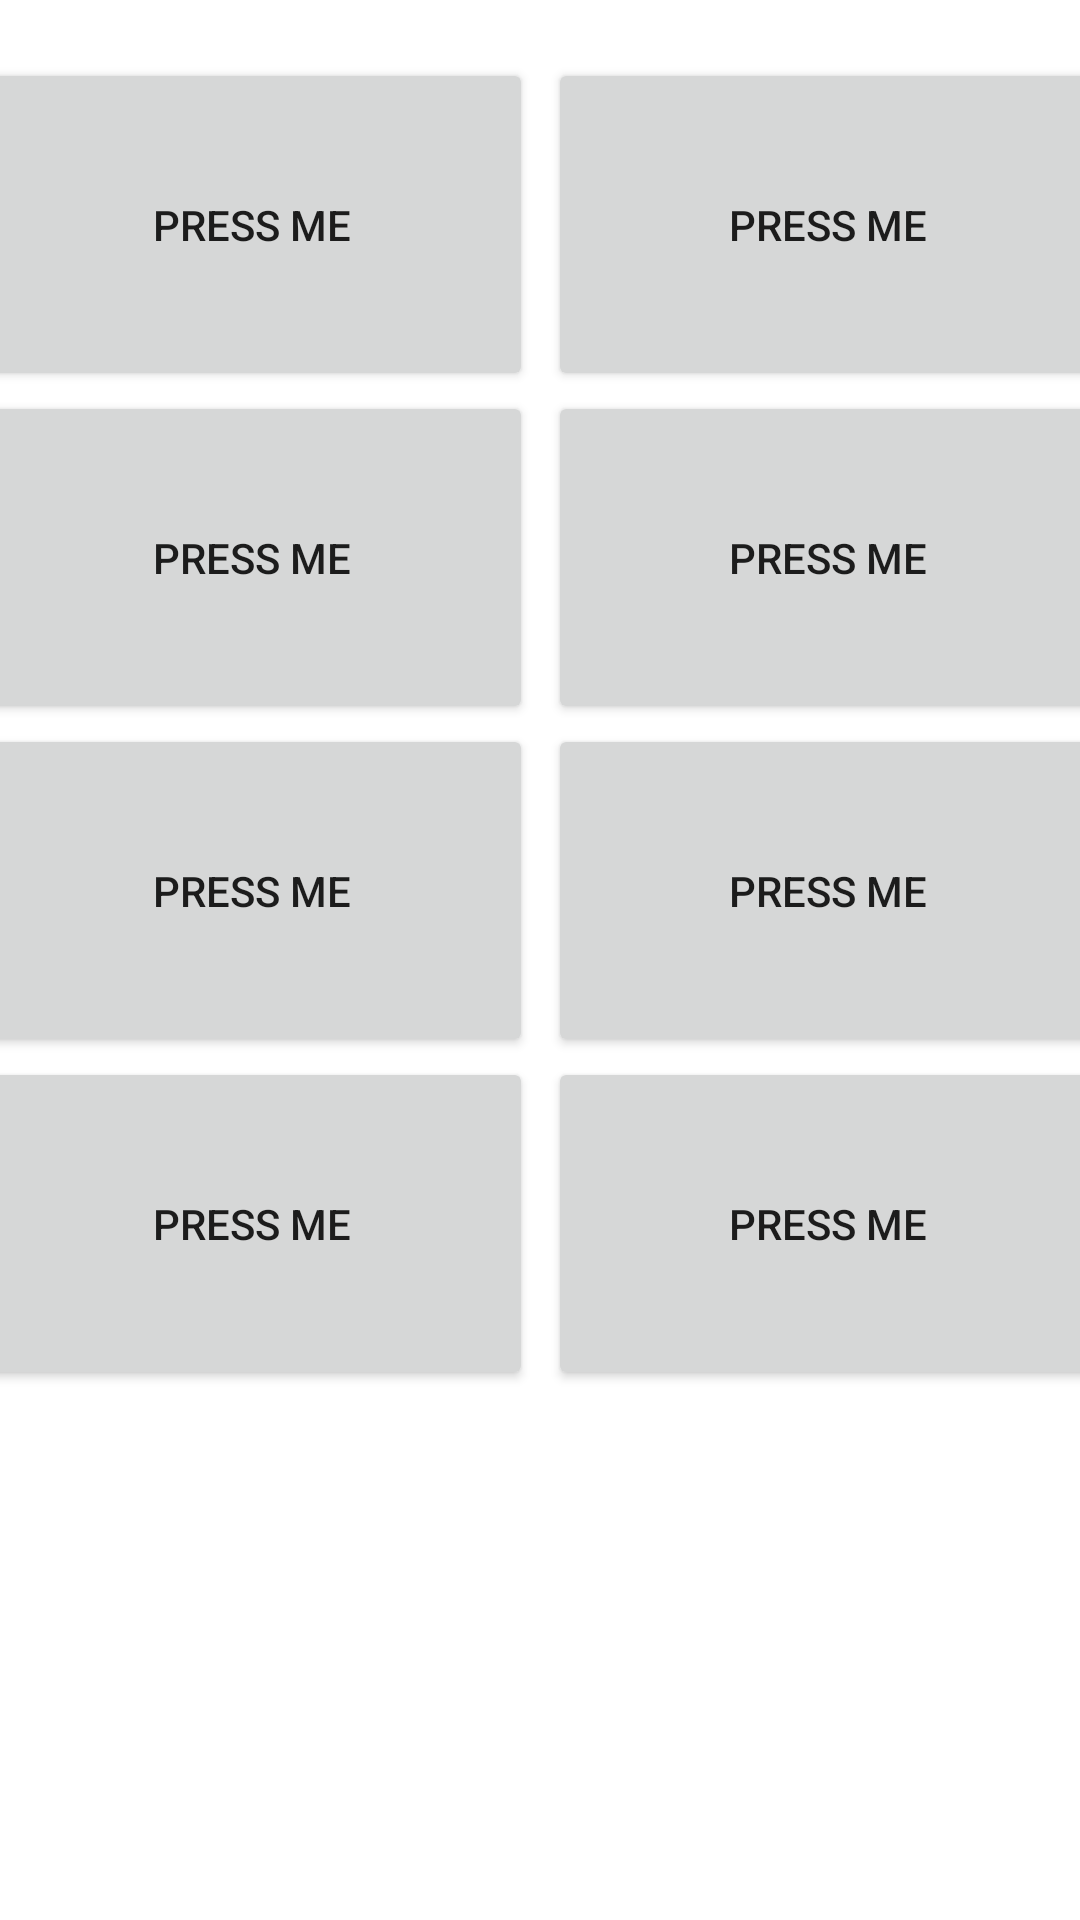

Here is an Android app screen rendered from its layout file. Give the layout XML and the strings, colors and styles it references.
<!-- AndroidManifest.xml: application theme Theme.Gyrosound -->
<!-- res/layout/fragment_key.xml -->
<?xml version="1.0" encoding="utf-8"?>
<androidx.constraintlayout.widget.ConstraintLayout xmlns:android="http://schemas.android.com/apk/res/android"
    xmlns:app="http://schemas.android.com/apk/res-auto"
    xmlns:tools="http://schemas.android.com/tools"
    android:id="@+id/frameLayout"
    android:layout_width="match_parent"
    android:layout_height="match_parent"
    tools:context=".KeyFragment">

    

    <TableLayout
        android:id="@+id/tableKeyLayout"
        android:layout_width="379dp"
        android:layout_height="458dp"
        android:stretchColumns="0,1"
        app:layout_constraintBottom_toBottomOf="parent"
        app:layout_constraintEnd_toEndOf="parent"
        app:layout_constraintHorizontal_bias="0.515"
        app:layout_constraintStart_toStartOf="parent"
        app:layout_constraintTop_toTopOf="parent"
        app:layout_constraintVertical_bias="0.107">

        <TableRow
            android:layout_width="352dp"
            android:layout_height="match_parent">

            <Button
                android:id="@+id/buttonPlay0"
                android:layout_width="168dp"
                android:layout_height="111dp"
                android:layout_marginRight="5dp"
                android:onClick="playSound"
                android:tag="0"
                android:text="Press Me" />

            <Button
                android:id="@+id/buttonPlay1"
                android:layout_width="168dp"
                android:layout_height="111dp"
                android:onClick="playSound"
                android:tag="1"
                android:text="Press Me" />

        </TableRow>

        <TableRow
            android:layout_width="356dp"
            android:layout_height="309dp">

            <Button
                android:id="@+id/buttonPlay2"
                android:layout_width="168dp"
                android:layout_height="111dp"
                android:layout_marginRight="5dp"
                android:onClick="playSound"
                android:tag="2"
                android:text="Press Me" />

            <Button
                android:id="@+id/buttonPlay3"
                android:layout_width="168dp"
                android:layout_height="111dp"
                android:onClick="playSound"
                android:tag="3"
                android:text="Press Me" />

        </TableRow>

        <TableRow
            android:layout_width="match_parent"
            android:layout_height="match_parent">

            <Button
                android:id="@+id/buttonPlay4"
                android:layout_width="168dp"
                android:layout_height="111dp"
                android:layout_marginRight="5dp"
                android:onClick="playSound"
                android:tag="4"
                android:text="Press Me" />

            <Button
                android:id="@+id/buttonPlay5"
                android:layout_width="168dp"
                android:layout_height="111dp"
                android:onClick="playSound"
                android:tag="5"
                android:text="Press Me" />

        </TableRow>

        <TableRow
            android:layout_width="match_parent"
            android:layout_height="match_parent">

            <Button
                android:id="@+id/buttonPlay6"
                android:layout_width="168dp"
                android:layout_height="111dp"
                android:layout_marginRight="5dp"
                android:onClick="playSound"
                android:tag="6"
                android:text="Press Me" />

            <Button
                android:id="@+id/buttonPlay7"
                android:layout_width="168dp"
                android:layout_height="111dp"
                android:onClick="playSound"
                android:tag="7"
                android:text="Press Me" />

        </TableRow>
    </TableLayout>


</androidx.constraintlayout.widget.ConstraintLayout>
<!-- resources referenced by this layout -->
<resources>
  <style name="Theme.Gyrosound" parent="Theme.MaterialComponents.DayNight.DarkActionBar">
          
          <item name="colorPrimary">@color/purple_500</item>
          <item name="colorPrimaryVariant">@color/purple_700</item>
          <item name="colorOnPrimary">@color/white</item>
          
          <item name="colorSecondary">@color/teal_200</item>
          <item name="colorSecondaryVariant">@color/teal_700</item>
          <item name="colorOnSecondary">@color/black</item>
          
          <item name="android:statusBarColor">?attr/colorPrimaryVariant</item>
          
      </style>
  <!-- not gathered from this repository: default colours our renderer supplied (Android Studio template values) -->
  <color name="purple_500">#FF6200EE</color>
  <color name="purple_700">#FF3700B3</color>
  <color name="teal_200">#FF03DAC5</color>
  <color name="teal_700">#FF018786</color>
  <color name="black">#FF000000</color>
  <color name="white">#FFFFFFFF</color>
</resources>
